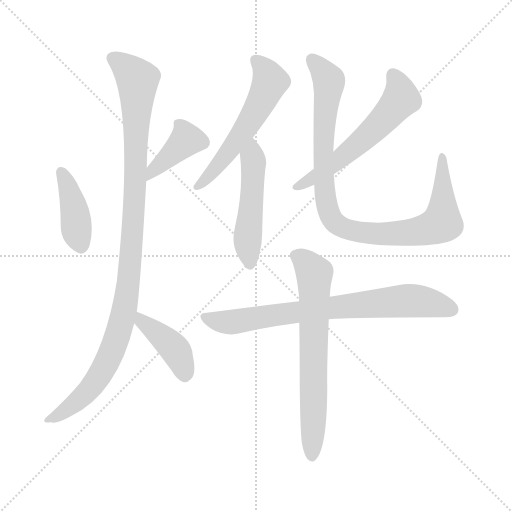
t = 0.00 s
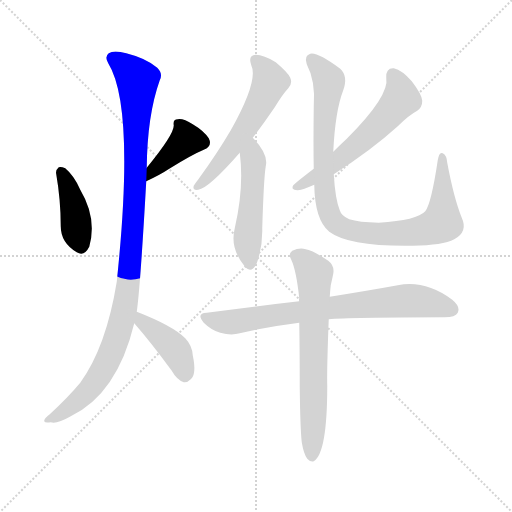
t = 1.59 s
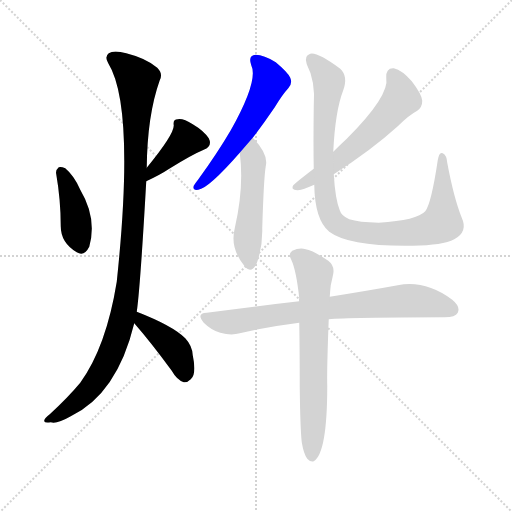
t = 3.18 s
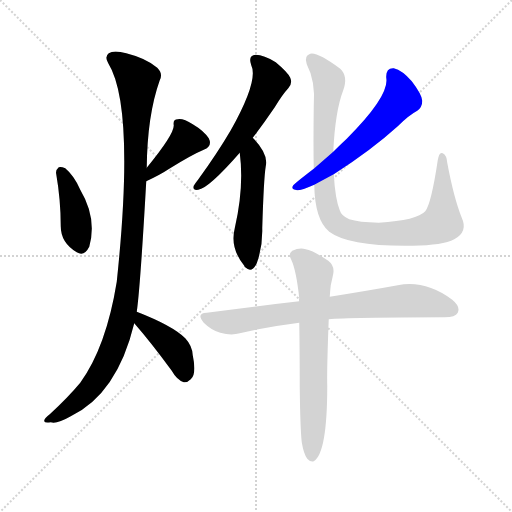
t = 4.76 s
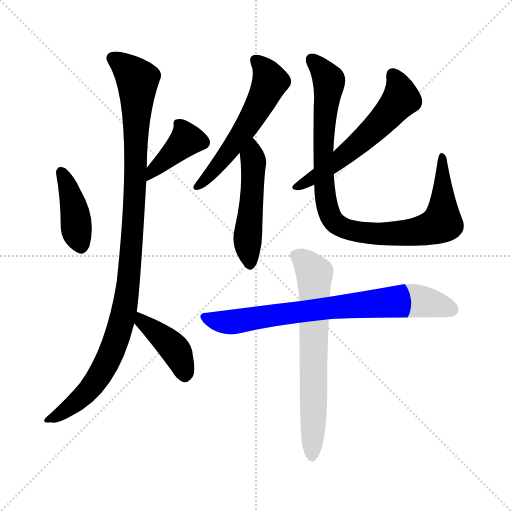
t = 6.35 s
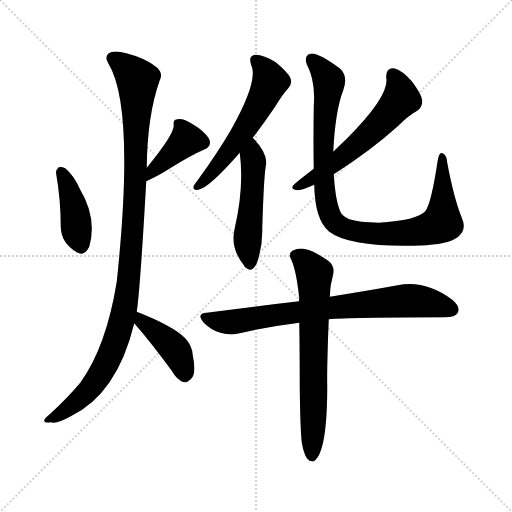
t = 7.94 s

The animated SVG that drew these frames (rendered in a browser with its animation timeline set to each time). Animation: 10 CSS @keyframes rules; one cycle of 7.94 s.

<svg version="1.1" viewBox="0 0 1024 1024" xmlns="http://www.w3.org/2000/svg">
  <g stroke="lightgray" stroke-dasharray="1,1" stroke-width="1" transform="scale(4, 4)">
    <line x1="0" y1="0" x2="256" y2="256"></line>
    <line x1="256" y1="0" x2="0" y2="256"></line>
    <line x1="128" y1="0" x2="128" y2="256"></line>
    <line x1="0" y1="128" x2="256" y2="128"></line>
  </g>
<g transform="scale(1, -1) translate(0, -900)">
   <style type="text/css">
    @keyframes keyframes0 {
      from {
       stroke: blue;
       stroke-dashoffset: 408;
       stroke-width: 128;
       }
       57% {
       animation-timing-function: step-end;
       stroke: blue;
       stroke-dashoffset: 0;
       stroke-width: 128;
       }
       to {
       stroke: black;
       stroke-width: 1024;
       }
       }
       #make-me-a-hanzi-animation-0 {
         animation: keyframes0 0.582031s both;
         animation-delay: 0.000000s;
         animation-timing-function: linear;
       }
    @keyframes keyframes1 {
      from {
       stroke: blue;
       stroke-dashoffset: 397;
       stroke-width: 128;
       }
       56% {
       animation-timing-function: step-end;
       stroke: blue;
       stroke-dashoffset: 0;
       stroke-width: 128;
       }
       to {
       stroke: black;
       stroke-width: 1024;
       }
       }
       #make-me-a-hanzi-animation-1 {
         animation: keyframes1 0.573079s both;
         animation-delay: 0.582031s;
         animation-timing-function: linear;
       }
    @keyframes keyframes2 {
      from {
       stroke: blue;
       stroke-dashoffset: 1061;
       stroke-width: 128;
       }
       78% {
       animation-timing-function: step-end;
       stroke: blue;
       stroke-dashoffset: 0;
       stroke-width: 128;
       }
       to {
       stroke: black;
       stroke-width: 1024;
       }
       }
       #make-me-a-hanzi-animation-2 {
         animation: keyframes2 1.113444s both;
         animation-delay: 1.155111s;
         animation-timing-function: linear;
       }
    @keyframes keyframes3 {
      from {
       stroke: blue;
       stroke-dashoffset: 409;
       stroke-width: 128;
       }
       57% {
       animation-timing-function: step-end;
       stroke: blue;
       stroke-dashoffset: 0;
       stroke-width: 128;
       }
       to {
       stroke: black;
       stroke-width: 1024;
       }
       }
       #make-me-a-hanzi-animation-3 {
         animation: keyframes3 0.582845s both;
         animation-delay: 2.268555s;
         animation-timing-function: linear;
       }
    @keyframes keyframes4 {
      from {
       stroke: blue;
       stroke-dashoffset: 564;
       stroke-width: 128;
       }
       65% {
       animation-timing-function: step-end;
       stroke: blue;
       stroke-dashoffset: 0;
       stroke-width: 128;
       }
       to {
       stroke: black;
       stroke-width: 1024;
       }
       }
       #make-me-a-hanzi-animation-4 {
         animation: keyframes4 0.708984s both;
         animation-delay: 2.851400s;
         animation-timing-function: linear;
       }
    @keyframes keyframes5 {
      from {
       stroke: blue;
       stroke-dashoffset: 497;
       stroke-width: 128;
       }
       62% {
       animation-timing-function: step-end;
       stroke: blue;
       stroke-dashoffset: 0;
       stroke-width: 128;
       }
       to {
       stroke: black;
       stroke-width: 1024;
       }
       }
       #make-me-a-hanzi-animation-5 {
         animation: keyframes5 0.654460s both;
         animation-delay: 3.560384s;
         animation-timing-function: linear;
       }
    @keyframes keyframes6 {
      from {
       stroke: blue;
       stroke-dashoffset: 582;
       stroke-width: 128;
       }
       65% {
       animation-timing-function: step-end;
       stroke: blue;
       stroke-dashoffset: 0;
       stroke-width: 128;
       }
       to {
       stroke: black;
       stroke-width: 1024;
       }
       }
       #make-me-a-hanzi-animation-6 {
         animation: keyframes6 0.723633s both;
         animation-delay: 4.214844s;
         animation-timing-function: linear;
       }
    @keyframes keyframes7 {
      from {
       stroke: blue;
       stroke-dashoffset: 951;
       stroke-width: 128;
       }
       76% {
       animation-timing-function: step-end;
       stroke: blue;
       stroke-dashoffset: 0;
       stroke-width: 128;
       }
       to {
       stroke: black;
       stroke-width: 1024;
       }
       }
       #make-me-a-hanzi-animation-7 {
         animation: keyframes7 1.023926s both;
         animation-delay: 4.938477s;
         animation-timing-function: linear;
       }
    @keyframes keyframes8 {
      from {
       stroke: blue;
       stroke-dashoffset: 755;
       stroke-width: 128;
       }
       71% {
       animation-timing-function: step-end;
       stroke: blue;
       stroke-dashoffset: 0;
       stroke-width: 128;
       }
       to {
       stroke: black;
       stroke-width: 1024;
       }
       }
       #make-me-a-hanzi-animation-8 {
         animation: keyframes8 0.864421s both;
         animation-delay: 5.962402s;
         animation-timing-function: linear;
       }
    @keyframes keyframes9 {
      from {
       stroke: blue;
       stroke-dashoffset: 674;
       stroke-width: 128;
       }
       69% {
       animation-timing-function: step-end;
       stroke: blue;
       stroke-dashoffset: 0;
       stroke-width: 128;
       }
       to {
       stroke: black;
       stroke-width: 1024;
       }
       }
       #make-me-a-hanzi-animation-9 {
         animation: keyframes9 0.798503s both;
         animation-delay: 6.826823s;
         animation-timing-function: linear;
       }
</style>
<path d="M 112.5 551.5 Q 121.5 499.5 121.5 447.5 Q 121.5 414.5 153.5 395.5 Q 168.5 386.5 178.5 406.5 Q 194.5 463.5 160.5 520.5 Q 148.5 548.5 130.5 563.5 Q 121.5 567.5 117.5 565.5 Q 110.5 559.5 112.5 551.5 Z" fill="lightgray"></path> 
<path d="M 292.5 537.5 Q 320.5 550.5 338.5 562.5 Q 383.5 590.5 407.5 600.5 Q 425.5 607.5 417.5 623.5 Q 407.5 638.5 385.5 651.5 Q 366.5 663.5 355.5 661.5 Q 345.5 661.5 347.5 649.5 Q 348.5 631.5 293.5 564.5 C 274.5 541.5 265.5 524.5 292.5 537.5 Z" fill="lightgray"></path> 
<path d="M 273.5 276.5 Q 280.5 324.5 292.5 537.5 L 293.5 564.5 Q 294.5 669.5 319.5 739.5 Q 326.5 752.5 314.5 764.5 Q 292.5 783.5 252.5 793.5 Q 227.5 800.5 217.5 793.5 Q 208.5 786.5 216.5 773.5 Q 270.5 686.5 233.5 336.5 Q 212.5 206.5 160.5 134.5 Q 135.5 104.5 99.5 71.5 Q 87.5 62.5 88.5 57.5 Q 89.5 53.5 101.5 55.5 Q 113.5 51.5 141.5 67.5 Q 234.5 112.5 268.5 253.5 L 273.5 276.5 Z" fill="lightgray"></path> 
<path d="M 268.5 253.5 Q 302.5 214.5 343.5 158.5 Q 353.5 140.5 367.5 135.5 Q 374.5 134.5 381.5 141.5 Q 393.5 151.5 385.5 189.5 Q 384.5 208.5 370.5 223.5 Q 345.5 248.5 273.5 276.5 C 245.5 287.5 248.5 276.5 268.5 253.5 Z" fill="lightgray"></path> 
<path d="M 505.5 624.5 Q 526.5 651.5 549.5 685.5 Q 564.5 710.5 576.5 723.5 Q 585.5 732.5 580.5 744.5 Q 576.5 754.5 551.5 775.5 Q 527.5 790.5 511.5 790.5 Q 495.5 789.5 502.5 769.5 Q 517.5 739.5 461.5 639.5 Q 434.5 593.5 397.5 542.5 Q 390.5 533.5 387.5 528.5 Q 384.5 518.5 396.5 520.5 Q 417.5 523.5 479.5 594.5 L 505.5 624.5 Z" fill="lightgray"></path> 
<path d="M 479.5 594.5 Q 488.5 525.5 469.5 443.5 Q 459.5 404.5 488.5 368.5 Q 488.5 367.5 490.5 365.5 Q 503.5 352.5 513.5 373.5 Q 525.5 406.5 524.5 443.5 Q 527.5 543.5 531.5 567.5 Q 537.5 591.5 505.5 624.5 C 485.5 646.5 476.5 624.5 479.5 594.5 Z" fill="lightgray"></path> 
<path d="M 667.5 551.5 Q 742.5 599.5 795.5 647.5 Q 817.5 669.5 834.5 678.5 Q 844.5 685.5 844.5 698.5 Q 843.5 711.5 823.5 737.5 Q 804.5 759.5 787.5 763.5 Q 771.5 764.5 772.5 744.5 Q 779.5 708.5 693.5 622.5 Q 680.5 610.5 666.5 596.5 L 627.5 562.5 Q 588.5 532.5 586.5 529.5 Q 580.5 520.5 594.5 519.5 Q 603.5 519.5 628.5 530.5 L 667.5 551.5 Z" fill="lightgray"></path> 
<path d="M 923.5 464.5 Q 907.5 504.5 894.5 574.5 Q 893.5 589.5 885.5 593.5 Q 878.5 597.5 875.5 579.5 Q 862.5 492.5 850.5 477.5 Q 834.5 459.5 757.5 454.5 Q 717.5 455.5 698.5 461.5 Q 682.5 468.5 679.5 479.5 Q 670.5 501.5 667.5 551.5 L 666.5 596.5 Q 670.5 678.5 686.5 719.5 Q 696.5 747.5 680.5 762.5 Q 634.5 796.5 620.5 792.5 Q 607.5 788.5 613.5 771.5 Q 631.5 737.5 627.5 687.5 Q 626.5 611.5 627.5 562.5 L 628.5 530.5 Q 629.5 460.5 658.5 436.5 Q 698.5 406.5 825.5 408.5 Q 885.5 409.5 908.5 421.5 Q 936.5 436.5 923.5 464.5 Z" fill="lightgray"></path> 
<path d="M 657.5 261.5 Q 696.5 265.5 889.5 265.5 Q 910.5 265.5 915.5 274.5 Q 921.5 286.5 904.5 300.5 Q 850.5 340.5 795.5 329.5 Q 740.5 319.5 659.5 306.5 L 598.5 297.5 Q 510.5 287.5 413.5 274.5 Q 391.5 273.5 407.5 254.5 Q 422.5 239.5 440.5 234.5 Q 462.5 228.5 479.5 233.5 Q 534.5 246.5 598.5 254.5 L 657.5 261.5 Z" fill="lightgray"></path> 
<path d="M 603.5 15.5 Q 607.5 -8.5 614.5 -17.5 Q 620.5 -24.5 627.5 -22.5 Q 654.5 -6.5 654.5 128.5 Q 653.5 159.5 657.5 261.5 L 659.5 306.5 Q 660.5 321.5 661.5 329.5 Q 664.5 342.5 666.5 352.5 Q 669.5 368.5 656.5 378.5 Q 625.5 399.5 611.5 401.5 Q 599.5 405.5 584.5 398.5 Q 575.5 391.5 582.5 380.5 Q 592.5 359.5 598.5 303.5 Q 597.5 300.5 598.5 297.5 L 598.5 254.5 Q 599.5 197.5 599.5 123.5 Q 600.5 42.5 603.5 15.5 Z" fill="lightgray"></path> 
      <clipPath id="make-me-a-hanzi-clip-0">
      <path d="M 112.5 551.5 Q 121.5 499.5 121.5 447.5 Q 121.5 414.5 153.5 395.5 Q 168.5 386.5 178.5 406.5 Q 194.5 463.5 160.5 520.5 Q 148.5 548.5 130.5 563.5 Q 121.5 567.5 117.5 565.5 Q 110.5 559.5 112.5 551.5 Z" fill="lightgray"></path>
      </clipPath>
      <path clip-path="url(#make-me-a-hanzi-clip-0)" d="M 122.5 555.5 L 143.5 501.5 L 162.5 409.5 " fill="none" id="make-me-a-hanzi-animation-0" stroke-dasharray="280 560" stroke-linecap="round"></path>

      <clipPath id="make-me-a-hanzi-clip-1">
      <path d="M 292.5 537.5 Q 320.5 550.5 338.5 562.5 Q 383.5 590.5 407.5 600.5 Q 425.5 607.5 417.5 623.5 Q 407.5 638.5 385.5 651.5 Q 366.5 663.5 355.5 661.5 Q 345.5 661.5 347.5 649.5 Q 348.5 631.5 293.5 564.5 C 274.5 541.5 265.5 524.5 292.5 537.5 Z" fill="lightgray"></path>
      </clipPath>
      <path clip-path="url(#make-me-a-hanzi-clip-1)" d="M 405.5 615.5 L 373.5 620.5 L 310.5 565.5 L 297.5 544.5 " fill="none" id="make-me-a-hanzi-animation-1" stroke-dasharray="269 538" stroke-linecap="round"></path>

      <clipPath id="make-me-a-hanzi-clip-2">
      <path d="M 273.5 276.5 Q 280.5 324.5 292.5 537.5 L 293.5 564.5 Q 294.5 669.5 319.5 739.5 Q 326.5 752.5 314.5 764.5 Q 292.5 783.5 252.5 793.5 Q 227.5 800.5 217.5 793.5 Q 208.5 786.5 216.5 773.5 Q 270.5 686.5 233.5 336.5 Q 212.5 206.5 160.5 134.5 Q 135.5 104.5 99.5 71.5 Q 87.5 62.5 88.5 57.5 Q 89.5 53.5 101.5 55.5 Q 113.5 51.5 141.5 67.5 Q 234.5 112.5 268.5 253.5 L 273.5 276.5 Z" fill="lightgray"></path>
      </clipPath>
      <path clip-path="url(#make-me-a-hanzi-clip-2)" d="M 226.5 783.5 L 271.5 745.5 L 275.5 732.5 L 268.5 479.5 L 251.5 296.5 L 231.5 217.5 L 199.5 150.5 L 159.5 101.5 L 95.5 58.5 " fill="none" id="make-me-a-hanzi-animation-2" stroke-dasharray="933 1866" stroke-linecap="round"></path>

      <clipPath id="make-me-a-hanzi-clip-3">
      <path d="M 268.5 253.5 Q 302.5 214.5 343.5 158.5 Q 353.5 140.5 367.5 135.5 Q 374.5 134.5 381.5 141.5 Q 393.5 151.5 385.5 189.5 Q 384.5 208.5 370.5 223.5 Q 345.5 248.5 273.5 276.5 C 245.5 287.5 248.5 276.5 268.5 253.5 Z" fill="lightgray"></path>
      </clipPath>
      <path clip-path="url(#make-me-a-hanzi-clip-3)" d="M 281.5 268.5 L 283.5 256.5 L 350.5 200.5 L 369.5 150.5 " fill="none" id="make-me-a-hanzi-animation-3" stroke-dasharray="281 562" stroke-linecap="round"></path>

      <clipPath id="make-me-a-hanzi-clip-4">
      <path d="M 505.5 624.5 Q 526.5 651.5 549.5 685.5 Q 564.5 710.5 576.5 723.5 Q 585.5 732.5 580.5 744.5 Q 576.5 754.5 551.5 775.5 Q 527.5 790.5 511.5 790.5 Q 495.5 789.5 502.5 769.5 Q 517.5 739.5 461.5 639.5 Q 434.5 593.5 397.5 542.5 Q 390.5 533.5 387.5 528.5 Q 384.5 518.5 396.5 520.5 Q 417.5 523.5 479.5 594.5 L 505.5 624.5 Z" fill="lightgray"></path>
      </clipPath>
      <path clip-path="url(#make-me-a-hanzi-clip-4)" d="M 511.5 777.5 L 523.5 769.5 L 538.5 744.5 L 536.5 726.5 L 458.5 595.5 L 394.5 527.5 " fill="none" id="make-me-a-hanzi-animation-4" stroke-dasharray="436 872" stroke-linecap="round"></path>

      <clipPath id="make-me-a-hanzi-clip-5">
      <path d="M 479.5 594.5 Q 488.5 525.5 469.5 443.5 Q 459.5 404.5 488.5 368.5 Q 488.5 367.5 490.5 365.5 Q 503.5 352.5 513.5 373.5 Q 525.5 406.5 524.5 443.5 Q 527.5 543.5 531.5 567.5 Q 537.5 591.5 505.5 624.5 C 485.5 646.5 476.5 624.5 479.5 594.5 Z" fill="lightgray"></path>
      </clipPath>
      <path clip-path="url(#make-me-a-hanzi-clip-5)" d="M 508.5 613.5 L 495.5 431.5 L 500.5 373.5 " fill="none" id="make-me-a-hanzi-animation-5" stroke-dasharray="369 738" stroke-linecap="round"></path>

      <clipPath id="make-me-a-hanzi-clip-6">
      <path d="M 667.5 551.5 Q 742.5 599.5 795.5 647.5 Q 817.5 669.5 834.5 678.5 Q 844.5 685.5 844.5 698.5 Q 843.5 711.5 823.5 737.5 Q 804.5 759.5 787.5 763.5 Q 771.5 764.5 772.5 744.5 Q 779.5 708.5 693.5 622.5 Q 680.5 610.5 666.5 596.5 L 627.5 562.5 Q 588.5 532.5 586.5 529.5 Q 580.5 520.5 594.5 519.5 Q 603.5 519.5 628.5 530.5 L 667.5 551.5 Z" fill="lightgray"></path>
      </clipPath>
      <path clip-path="url(#make-me-a-hanzi-clip-6)" d="M 786.5 749.5 L 802.5 702.5 L 771.5 664.5 L 677.5 579.5 L 592.5 526.5 " fill="none" id="make-me-a-hanzi-animation-6" stroke-dasharray="454 908" stroke-linecap="round"></path>

      <clipPath id="make-me-a-hanzi-clip-7">
      <path d="M 923.5 464.5 Q 907.5 504.5 894.5 574.5 Q 893.5 589.5 885.5 593.5 Q 878.5 597.5 875.5 579.5 Q 862.5 492.5 850.5 477.5 Q 834.5 459.5 757.5 454.5 Q 717.5 455.5 698.5 461.5 Q 682.5 468.5 679.5 479.5 Q 670.5 501.5 667.5 551.5 L 666.5 596.5 Q 670.5 678.5 686.5 719.5 Q 696.5 747.5 680.5 762.5 Q 634.5 796.5 620.5 792.5 Q 607.5 788.5 613.5 771.5 Q 631.5 737.5 627.5 687.5 Q 626.5 611.5 627.5 562.5 L 628.5 530.5 Q 629.5 460.5 658.5 436.5 Q 698.5 406.5 825.5 408.5 Q 885.5 409.5 908.5 421.5 Q 936.5 436.5 923.5 464.5 Z" fill="lightgray"></path>
      </clipPath>
      <path clip-path="url(#make-me-a-hanzi-clip-7)" d="M 624.5 780.5 L 658.5 734.5 L 648.5 659.5 L 647.5 547.5 L 653.5 490.5 L 673.5 451.5 L 698.5 440.5 L 755.5 431.5 L 815.5 434.5 L 875.5 449.5 L 884.5 455.5 L 886.5 484.5 L 884.5 586.5 " fill="none" id="make-me-a-hanzi-animation-7" stroke-dasharray="823 1646" stroke-linecap="round"></path>

      <clipPath id="make-me-a-hanzi-clip-8">
      <path d="M 657.5 261.5 Q 696.5 265.5 889.5 265.5 Q 910.5 265.5 915.5 274.5 Q 921.5 286.5 904.5 300.5 Q 850.5 340.5 795.5 329.5 Q 740.5 319.5 659.5 306.5 L 598.5 297.5 Q 510.5 287.5 413.5 274.5 Q 391.5 273.5 407.5 254.5 Q 422.5 239.5 440.5 234.5 Q 462.5 228.5 479.5 233.5 Q 534.5 246.5 598.5 254.5 L 657.5 261.5 Z" fill="lightgray"></path>
      </clipPath>
      <path clip-path="url(#make-me-a-hanzi-clip-8)" d="M 410.5 264.5 L 461.5 255.5 L 671.5 286.5 L 816.5 298.5 L 859.5 294.5 L 903.5 280.5 " fill="none" id="make-me-a-hanzi-animation-8" stroke-dasharray="627 1254" stroke-linecap="round"></path>

      <clipPath id="make-me-a-hanzi-clip-9">
      <path d="M 603.5 15.5 Q 607.5 -8.5 614.5 -17.5 Q 620.5 -24.5 627.5 -22.5 Q 654.5 -6.5 654.5 128.5 Q 653.5 159.5 657.5 261.5 L 659.5 306.5 Q 660.5 321.5 661.5 329.5 Q 664.5 342.5 666.5 352.5 Q 669.5 368.5 656.5 378.5 Q 625.5 399.5 611.5 401.5 Q 599.5 405.5 584.5 398.5 Q 575.5 391.5 582.5 380.5 Q 592.5 359.5 598.5 303.5 Q 597.5 300.5 598.5 297.5 L 598.5 254.5 Q 599.5 197.5 599.5 123.5 Q 600.5 42.5 603.5 15.5 Z" fill="lightgray"></path>
      </clipPath>
      <path clip-path="url(#make-me-a-hanzi-clip-9)" d="M 591.5 388.5 L 609.5 377.5 L 628.5 353.5 L 623.5 -12.5 " fill="none" id="make-me-a-hanzi-animation-9" stroke-dasharray="546 1092" stroke-linecap="round"></path>

</g>
</svg>
